Photos from the image-classification dataset "dataset_ayam" in the GitHub repository tikakurniasari28/Deteksi_Penyakit_Ayam. Its 4 classes are: cocci, healthy, ncd, salmo.

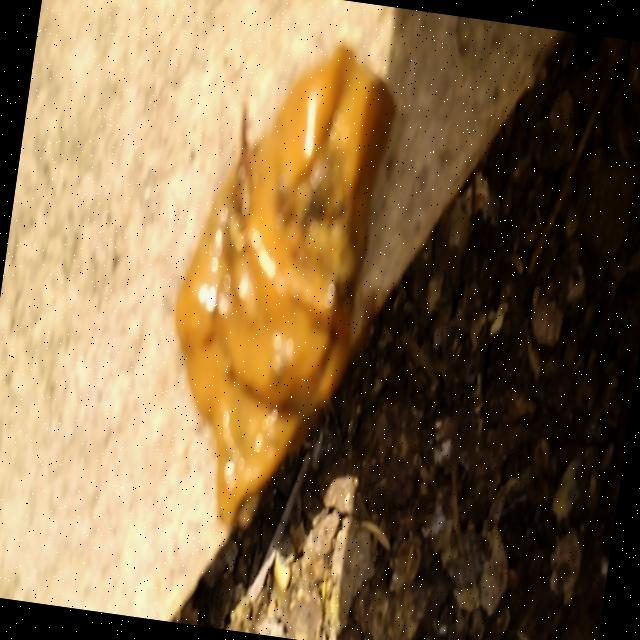
Label: cocci

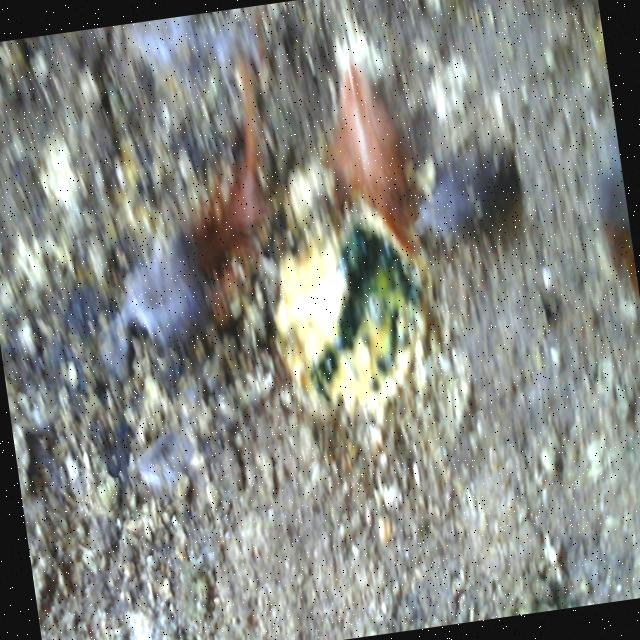
Label: ncd

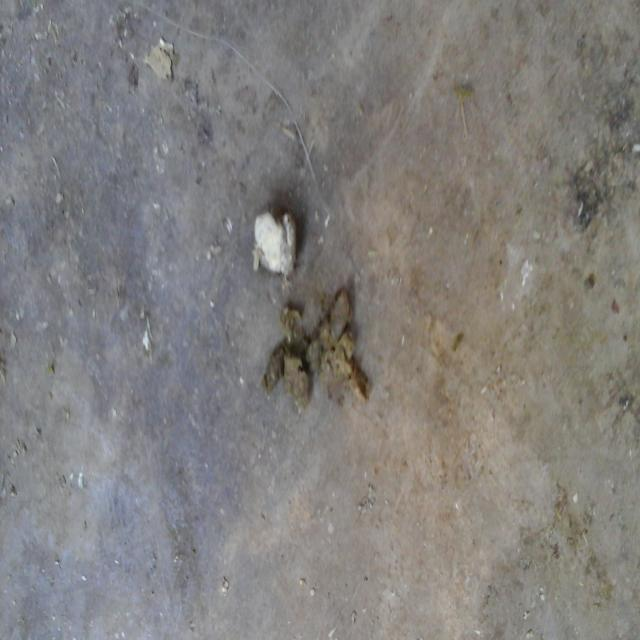
Label: healthy

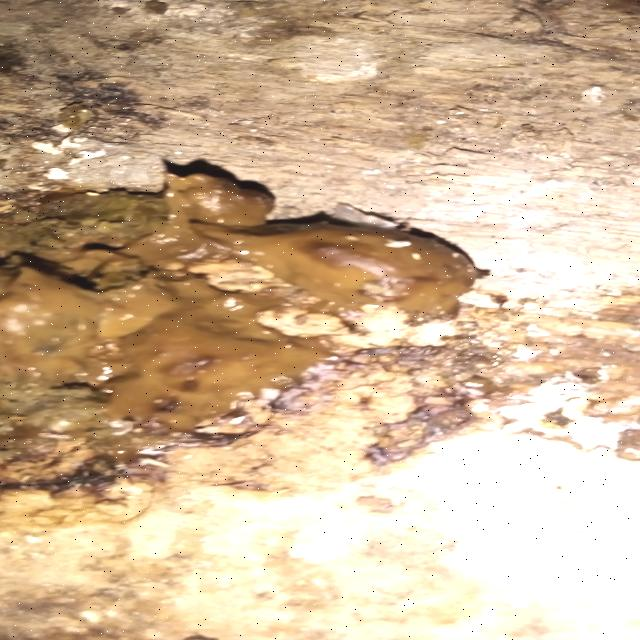
Label: cocci

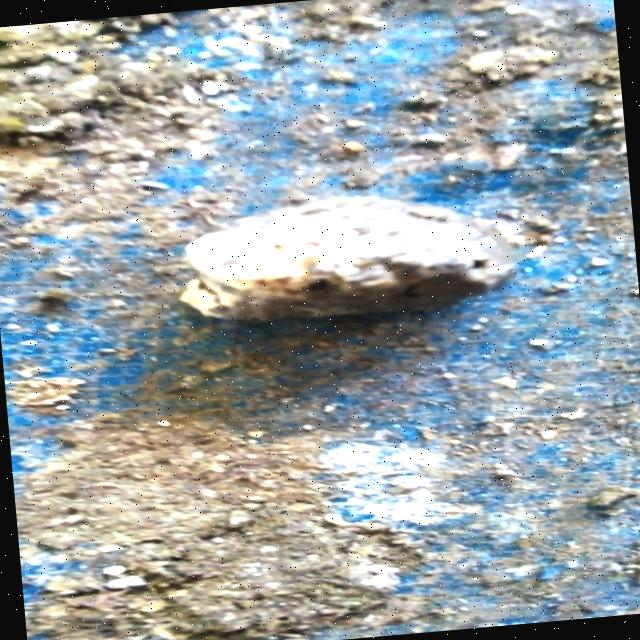
Label: salmo

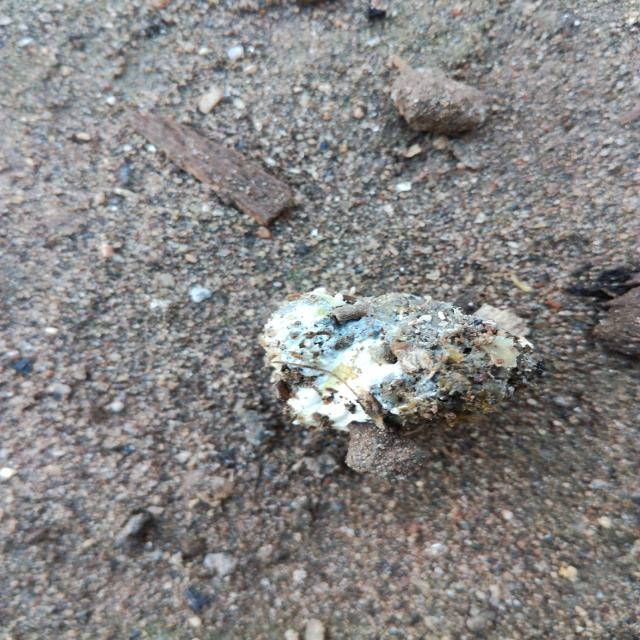
Label: healthy
